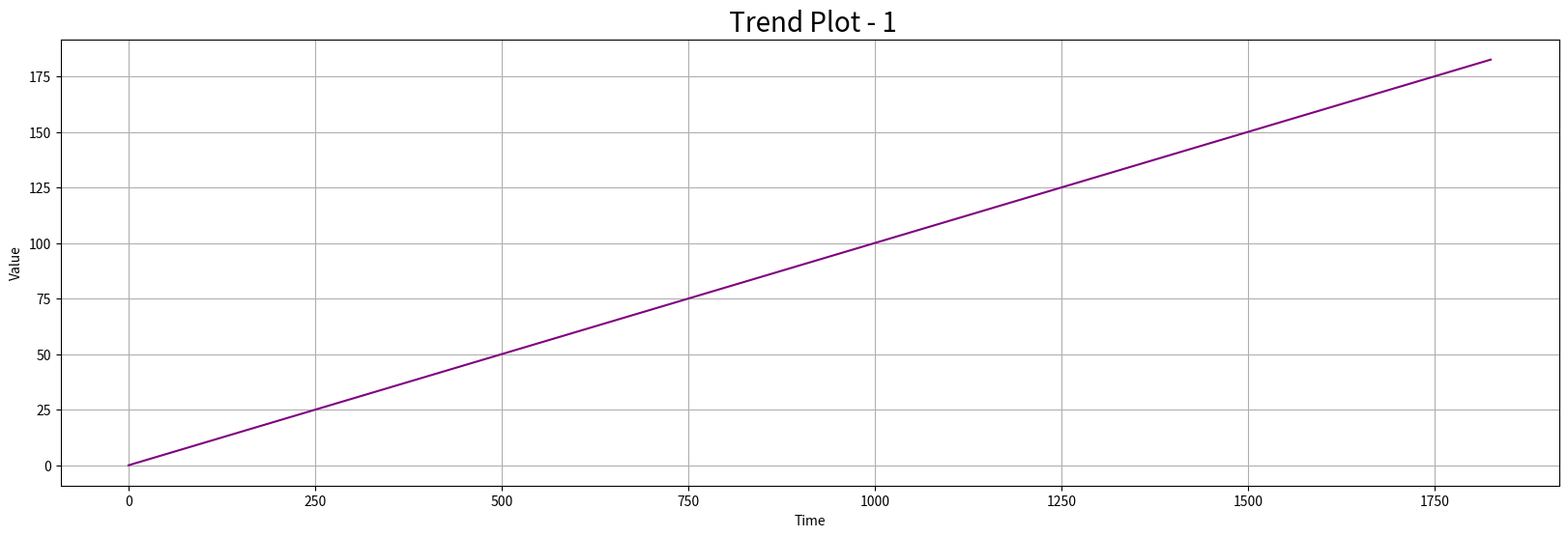
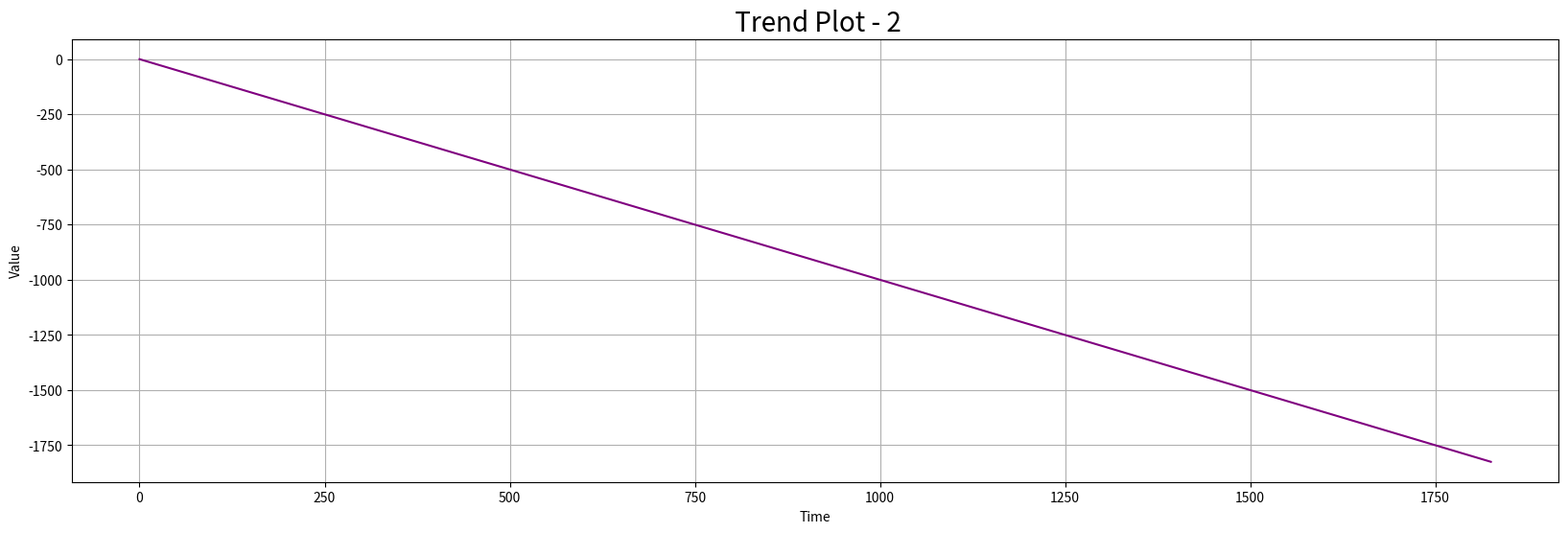
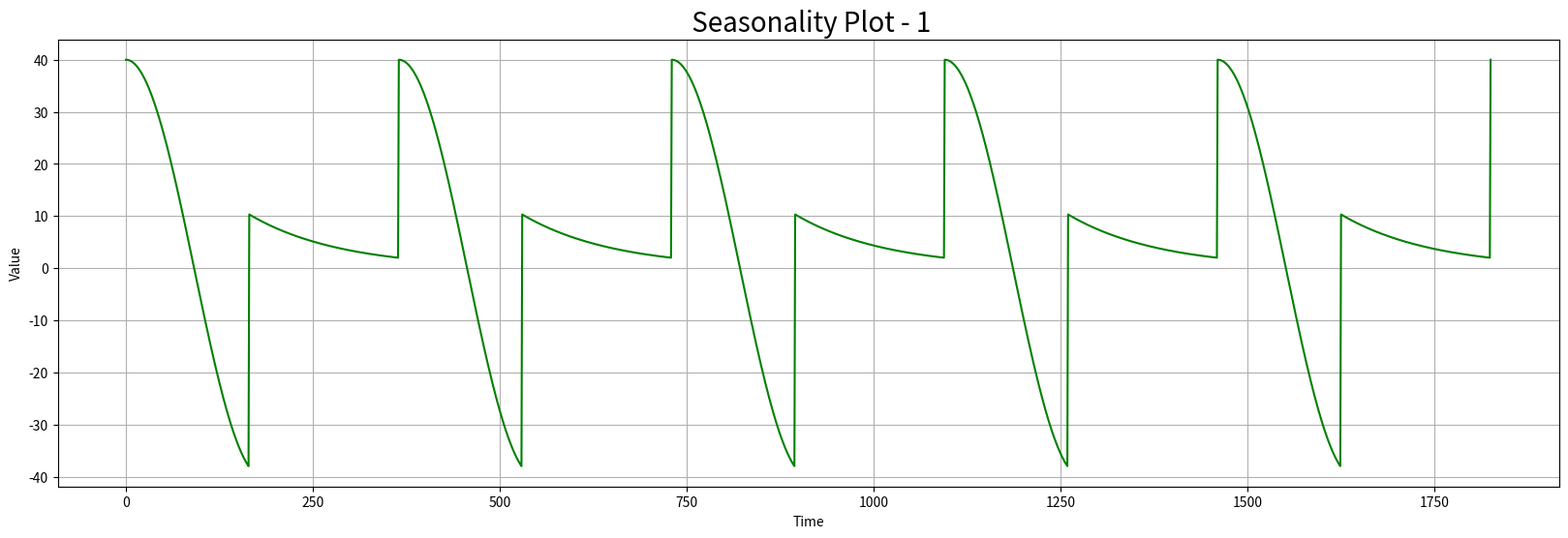
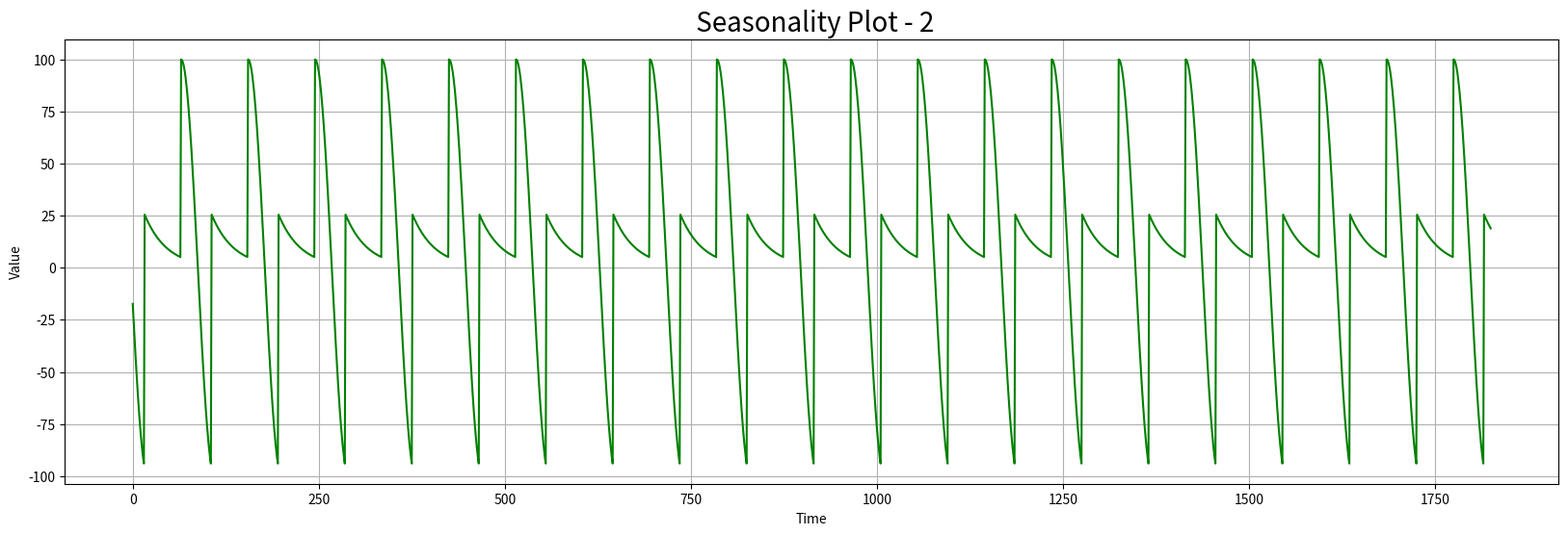
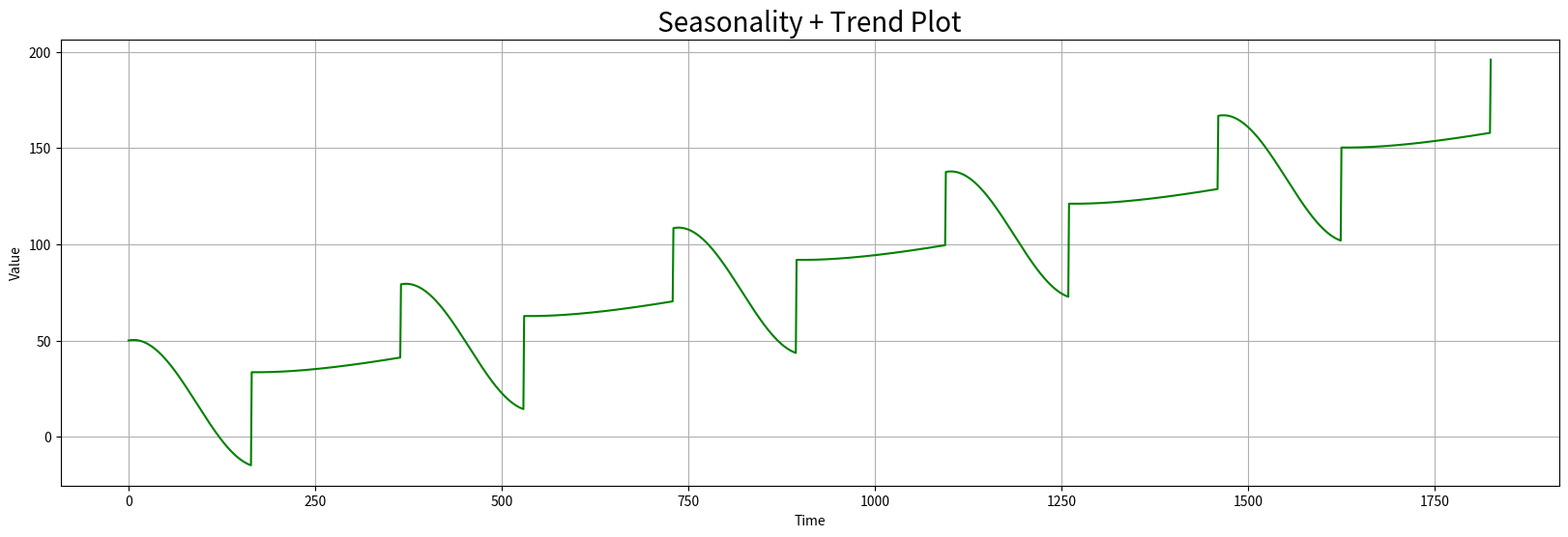
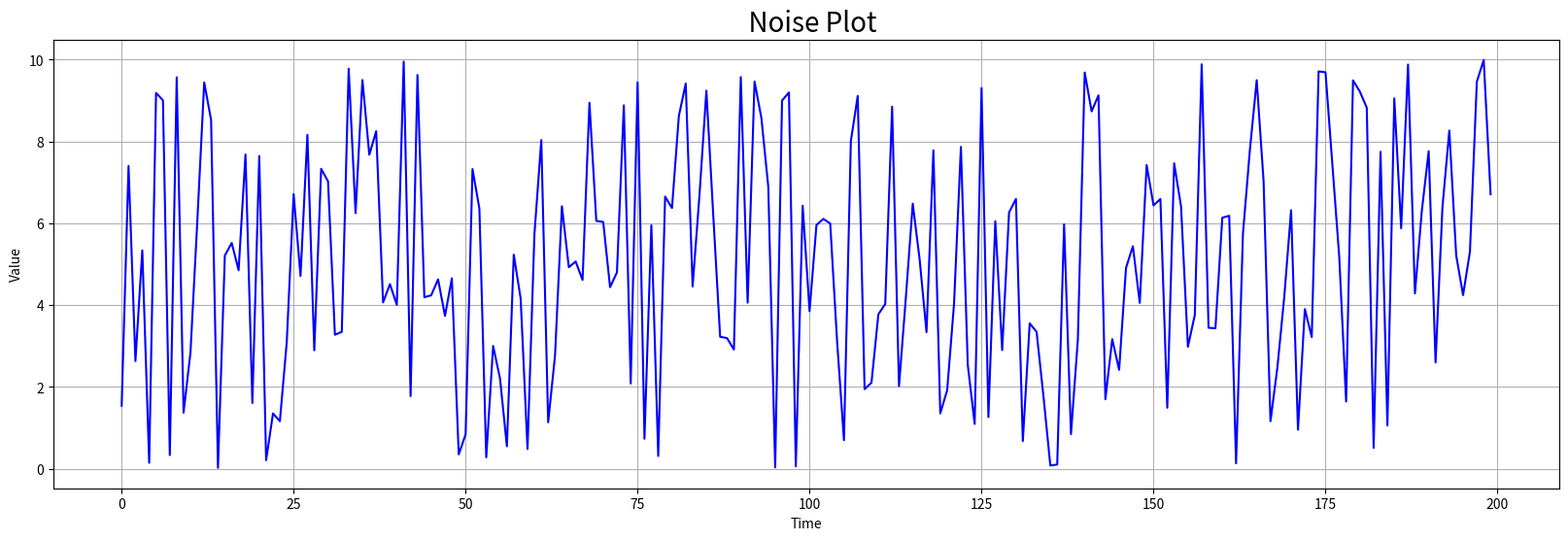
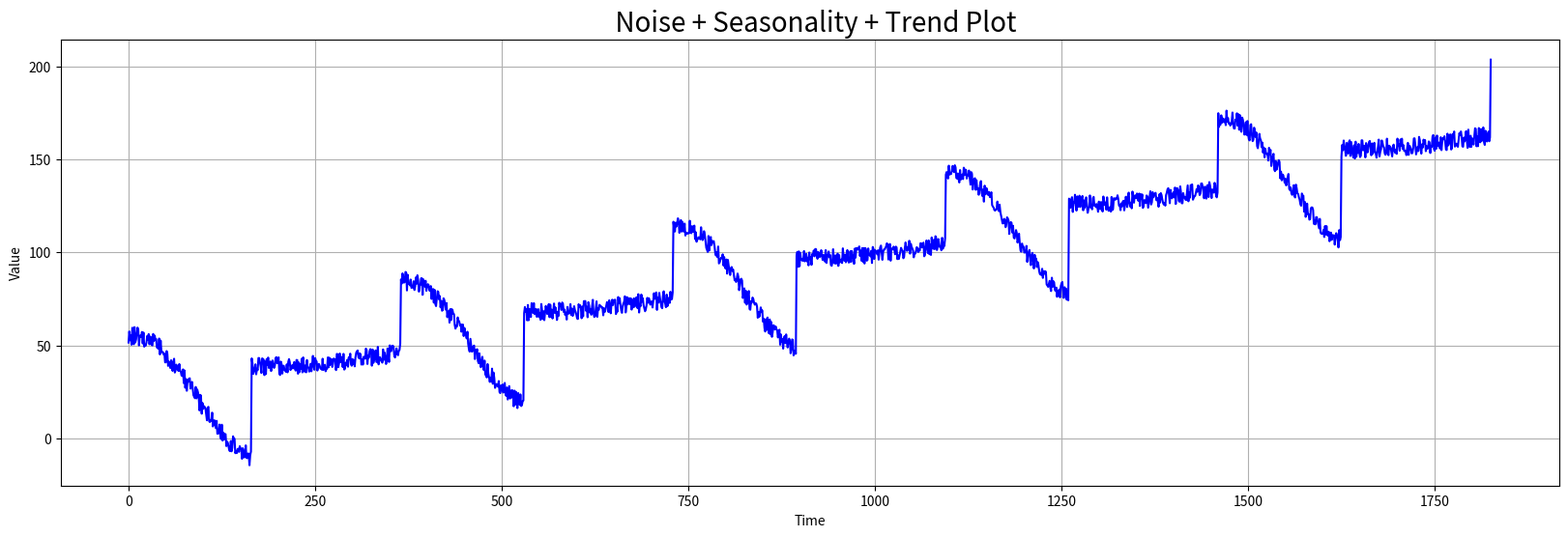
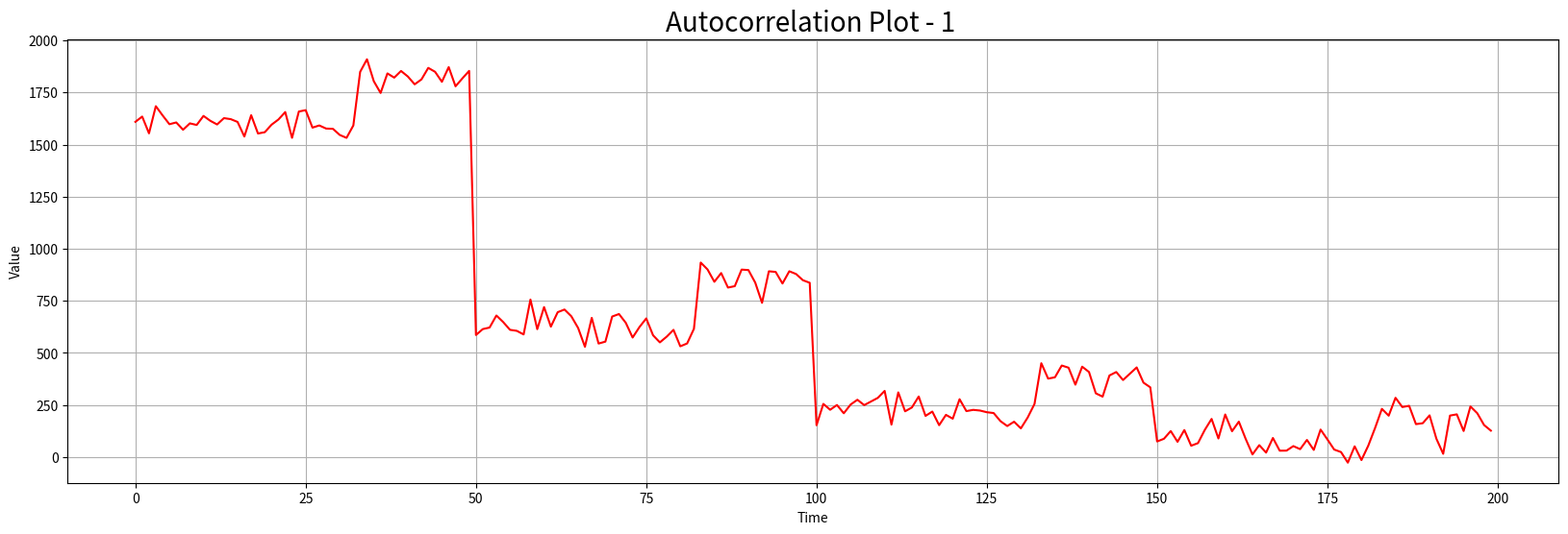
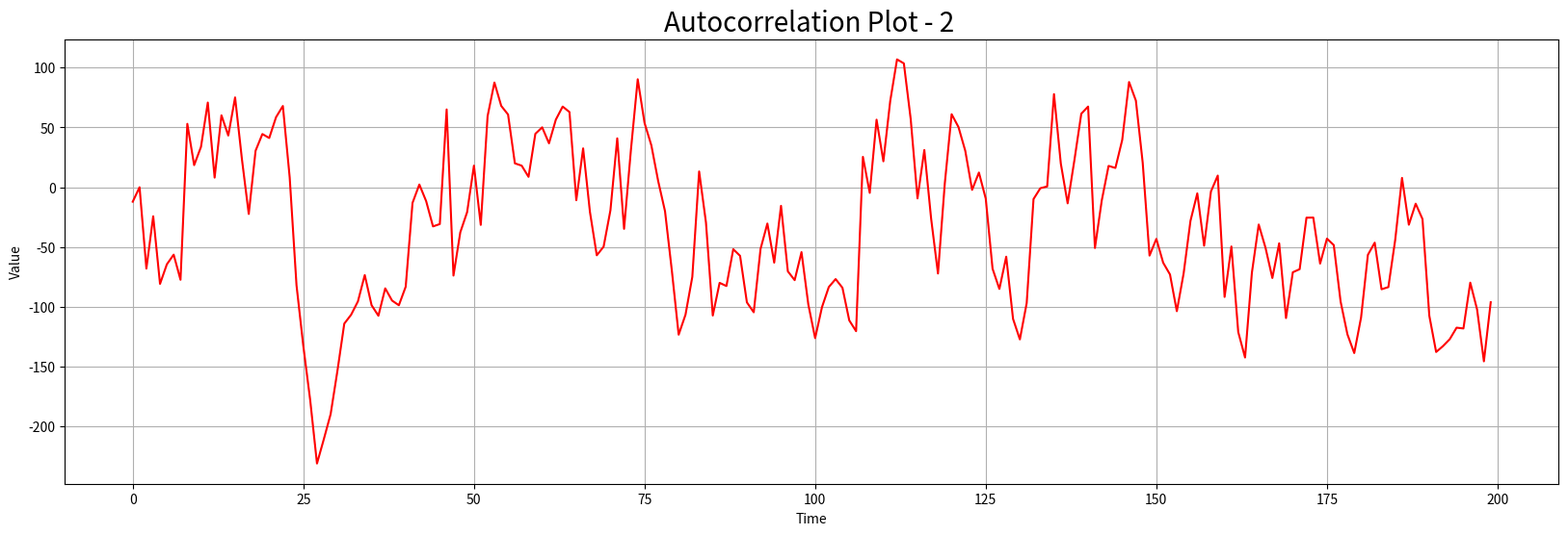
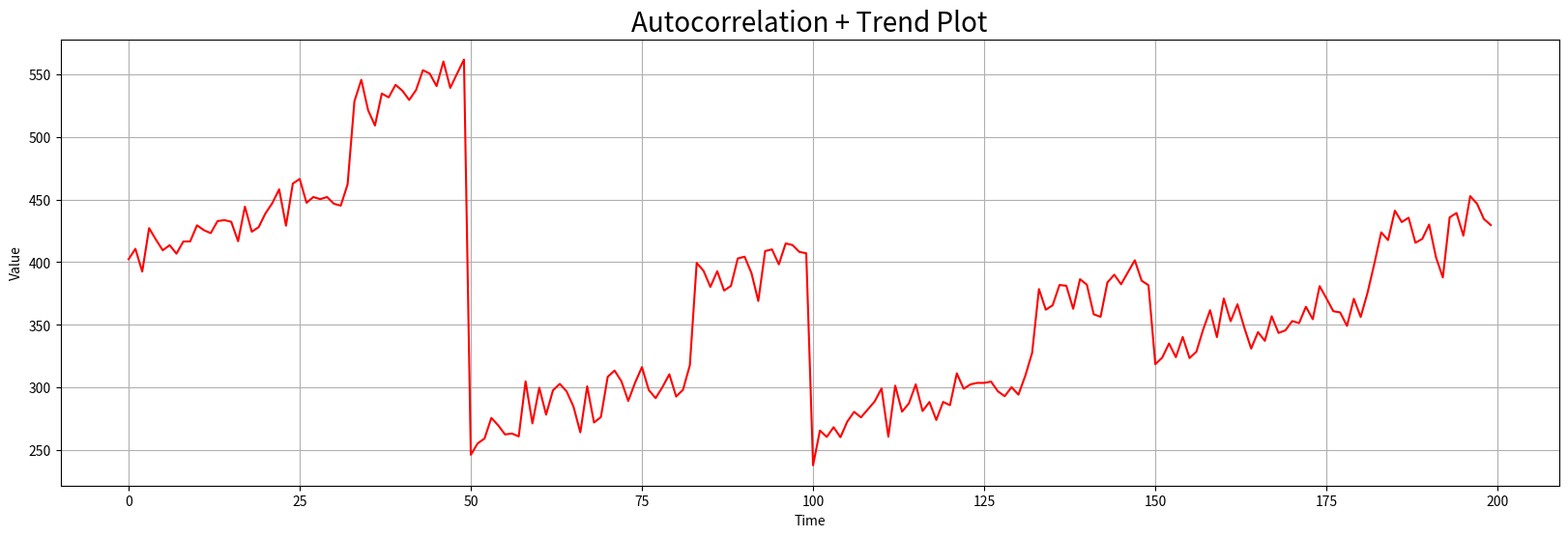
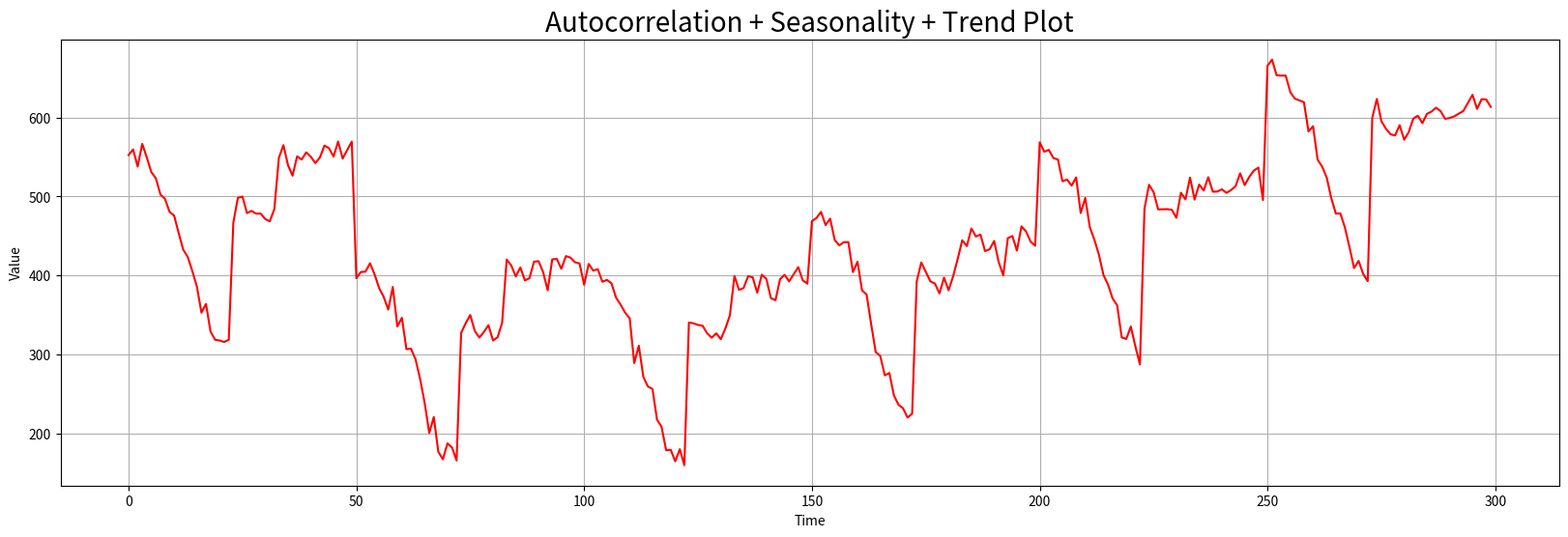
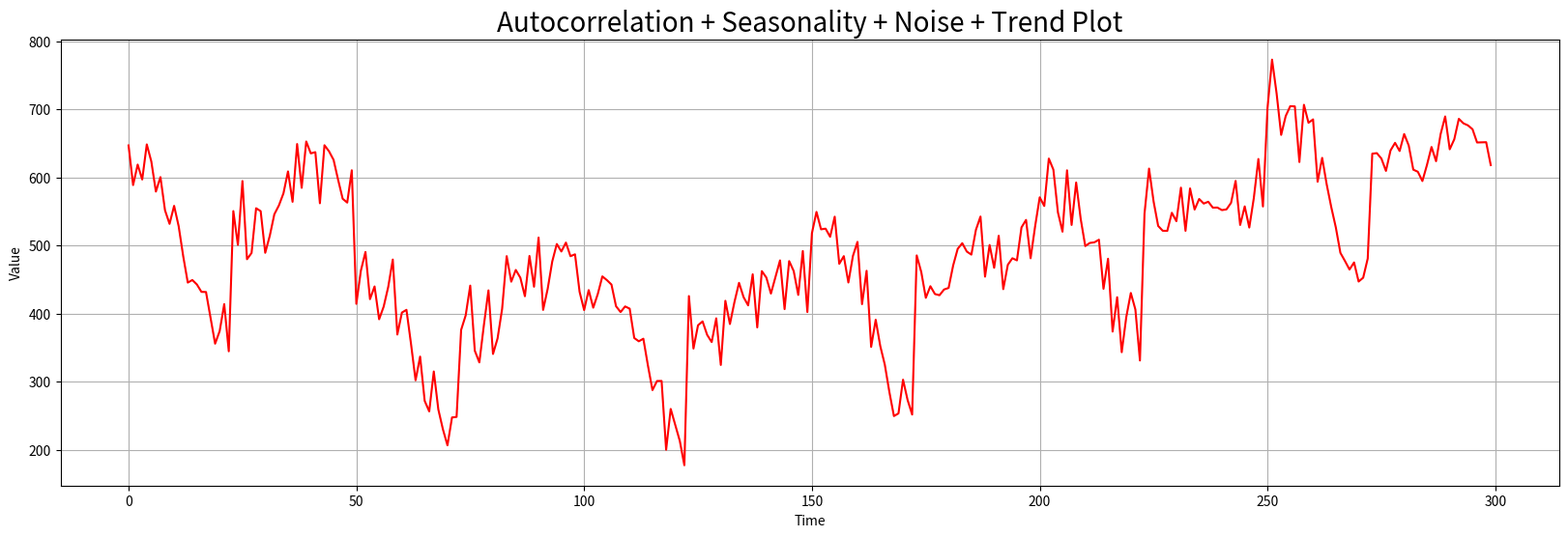
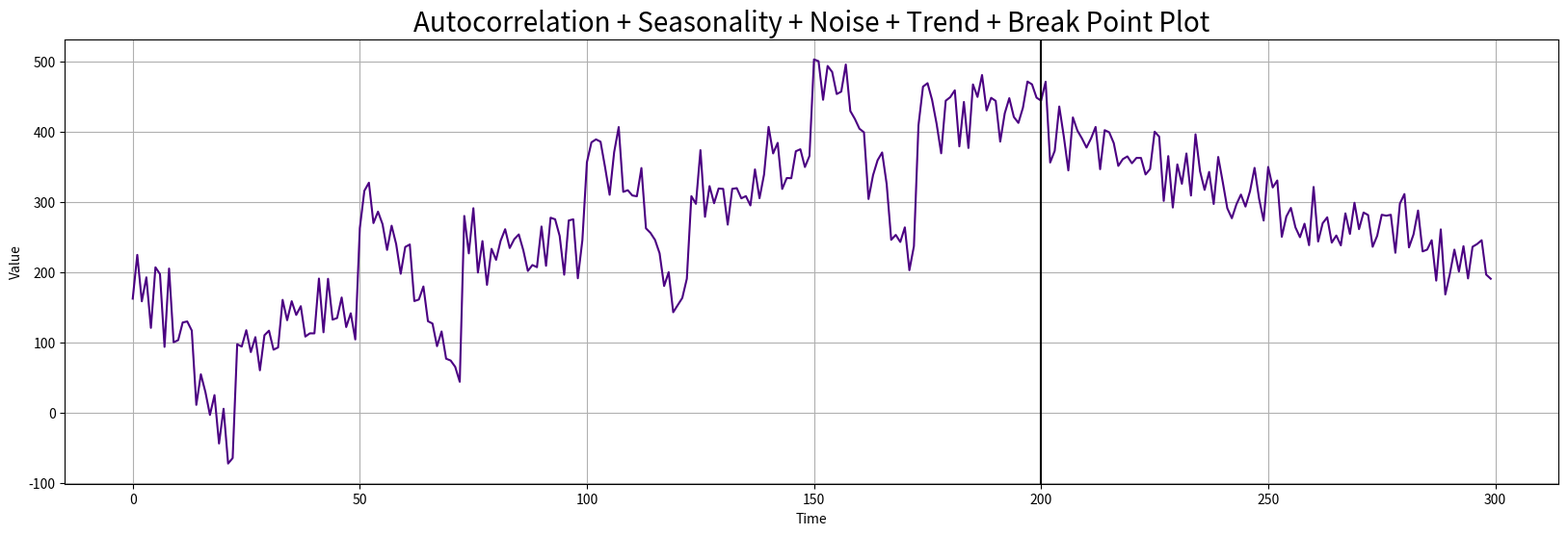

The matplotlib source for these figures, in order:
import numpy as np
import matplotlib.pyplot as plt

RANDOM_SEED = 12
time = np.arange(5*365 + 1 ) # 5 years

def plot_series(time , series , format = "-" , start = 0, end = None , label = None , color = None):
    plt.plot(time[start:end] , series[start:end] , format , label = label , color = color)
    plt.xlabel("Time")
    plt.ylabel("Value")
    if label:
        plt.legend(fontsize = 14)
    plt.grid(True)

def trend(time , slope = 0 ):
    return slope * time

slope = 0.1
series = trend(time , slope)
plt.figure(figsize = (20,6))
plot_series(time , series , color = "purple")
plt.title(" Trend Plot - 1", fontdict = {'fontsize' : 20} )
plt.show()

slope = -1
series = trend(time , slope)
plt.figure(figsize = (20,6))
plot_series(time , series , color = "purple")
plt.title(" Trend Plot - 2", fontdict = {'fontsize' : 20} )
plt.show()

def seasonal_pattern(season_time):
    return np.where(season_time<0.45,
                   np.cos(season_time* 2 *np.pi),
                   1 / np.exp(3*season_time))

def seasonality(time , period , amplitude = 1 , phase = 0 ):
    season_time = ((time + phase) %  period ) / period
    return amplitude *seasonal_pattern(season_time)

amplitude = 40
series = seasonality(time , period = 365, amplitude = amplitude , phase = 0 )
plt.figure(figsize=(20,6))
plot_series(time , series, color = "green")
plt.title(" Seasonality Plot - 1", fontdict = {'fontsize' : 20} )
plt.show()

amplitude = 100
series = seasonality(time , period = 90, amplitude = amplitude , phase = 25 )
plt.figure(figsize=(20,6))
plot_series(time , series, color = "green")
plt.title(" Seasonality Plot - 2", fontdict = {'fontsize' : 20} )
plt.show()

baseline = 10
slope = 0.08
amplitude = 40
series = baseline + trend(time , slope) + seasonality(time , period = 365 , amplitude= amplitude)
plt.figure(figsize=(20,6))
plot_series(time , series, color = "green")
plt.title(" Seasonality + Trend Plot ", fontdict = {'fontsize' : 20} )
plt.show()

def white_noise(time, noise_level = 1 , seed = None):
    random = np.random.RandomState(seed)
    return random.random(len(time)) * noise_level

noise_level = 10
noise = white_noise(time , noise_level , seed = RANDOM_SEED)
plt.figure(figsize=(20,6))
plot_series(time[:200] , noise[:200], color = "blue")
plt.title("  Noise Plot", fontdict = {'fontsize' : 20} )
plt.show()

series = baseline + trend(time , slope) + seasonality(time , period = 365 , amplitude= amplitude)
series += white_noise(time , noise_level = 10 , seed = RANDOM_SEED)
plt.figure(figsize=(20,6))
plot_series(time , series, color = "blue")
plt.title("  Noise + Seasonality + Trend Plot", fontdict = {'fontsize' : 20} )
plt.show()

def autocorrelation_1(time , amplitude , seed = None):
    rnd = np.random.RandomState(seed)
    a1 = 0.5
    a2 = -0.1
    rnd_ar = rnd.randn(len(time) + 50)
    rnd_ar[:50] = 100
    for step in range(50, len(time) + 50 ):
        rnd_ar[step] += a1 * rnd_ar[step - 50]
        rnd_ar[step] += a2 * rnd_ar[step - 33]
    return rnd_ar[50:] * amplitude

def autocorrelation_2(time, amplitude, seed=None):
    rnd = np.random.RandomState(seed)
    a1 = 0.8
    ar = rnd.randn(len(time) + 1)
    for step in range(1, len(time) + 1):
        ar[step] += a1 * ar[step - 1]
    return ar[1:] * amplitude

series = autocorrelation_1(time , amplitude , seed = RANDOM_SEED)
plt.figure(figsize=(20,6))
plot_series(time[:200] , series[:200] , color = "red" )
plt.title("Autocorrelation Plot - 1 ", fontdict = {'fontsize' : 20} )
plt.show()

series = autocorrelation_2(time , amplitude , seed = RANDOM_SEED)
plt.figure(figsize=(20,6))
plot_series(time[:200] , series[:200] , color = "red")
plt.title("Autocorrelation Plot - 2 ", fontdict = {'fontsize' : 20} )
plt.show()

amplitude = 10
slope = 2
series = autocorrelation_1(time ,amplitude , seed = RANDOM_SEED) + trend(time , slope)
plt.figure(figsize=(20,6))
plot_series(time[:200], series[:200] , color = "red")
plt.title("Autocorrelation + Trend Plot", fontdict = {'fontsize' : 20} )
plt.show()

amplitude = 10
slope = 2
series = autocorrelation_1(time , amplitude , seed = RANDOM_SEED ) + seasonality(time , period= 50 , amplitude = 150) + trend(time , slope)
plt.figure(figsize=(20,6))
plot_series(time[:300], series[:300] , color = "red")
plt.title("Autocorrelation + Seasonality + Trend Plot", fontdict = {'fontsize' : 20} )
plt.show()

amplitude = 10
slope = 2
series = autocorrelation_1(time , amplitude , seed = RANDOM_SEED ) + seasonality(time , period= 50 , amplitude = 150) + trend(time , slope)
series += white_noise(time , noise_level=100)
plt.figure(figsize=(20,6))
plot_series(time[:300], series[:300] , color = "red")
plt.title("Autocorrelation + Seasonality + Noise + Trend Plot", fontdict = {'fontsize' : 20} )
plt.show()

amplitude1 = 10
amplitude2 = 5
slope1 = 2
slope2 = -2
series1 = autocorrelation_2(time, amplitude1, seed=RANDOM_SEED) + seasonality(time, period=50, amplitude=150) + trend(time, slope1)
series2 = autocorrelation_2(time, amplitude2, seed=RANDOM_SEED) + seasonality(time, period=50, amplitude=2) + trend(time, slope2) + 750+  white_noise(time , 30) 
series1[200:] = series2[200:]
series1 += white_noise(time, noise_level=100 , seed= RANDOM_SEED)
plt.figure(figsize=(20,6))
plot_series(time[:300], series1[:300] , color = "indigo")
plt.axvline(x=200 , color = "black")
plt.title("Autocorrelation + Seasonality + Noise + Trend + Break Point Plot", fontdict = {'fontsize' : 20} )
plt.show()
